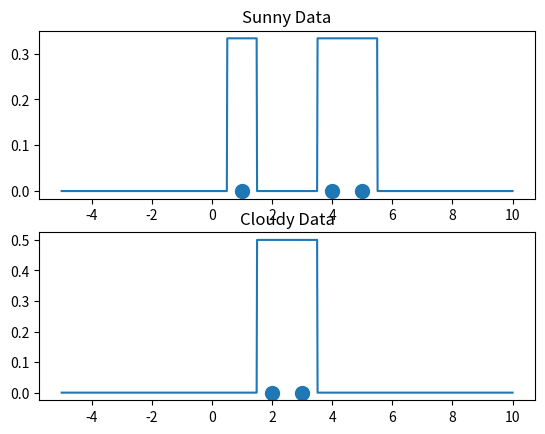

Python code for this plot:
import numpy
import matplotlib.pyplot as plt

# w1 = sunny
w1 = [4, 1, 5]

# w2 = cloudy
w2 = [3, 2]

# parzen window width
h = 1


def phi(x, h, D):
    '''
    Implements the rectangular window function for parzen window estimation of 1D data points
    
    Args:
        x: center 
        h: width of parzen window
        D: data

    Returns:
        integer, number of points in the rectangular window
    '''
    k = 0
    for d in D:
        if abs(x - d) < h / 2:
            k += 1
    return k


X = numpy.linspace(-5, 10, 1000)
for D in (w1, w2):
    n = len(D)
    p = []
    for x in X:
        k = phi(x, h, D)
        p.append(k / (n * h))

    plt.subplot(2, 1, (D == w2) + 1)
    plt.title(['Sunny Data','Cloudy Data'][(D == w2)])
    plt.scatter(D, [0] * n, s=100)
    plt.plot(X, p)

plt.show()
